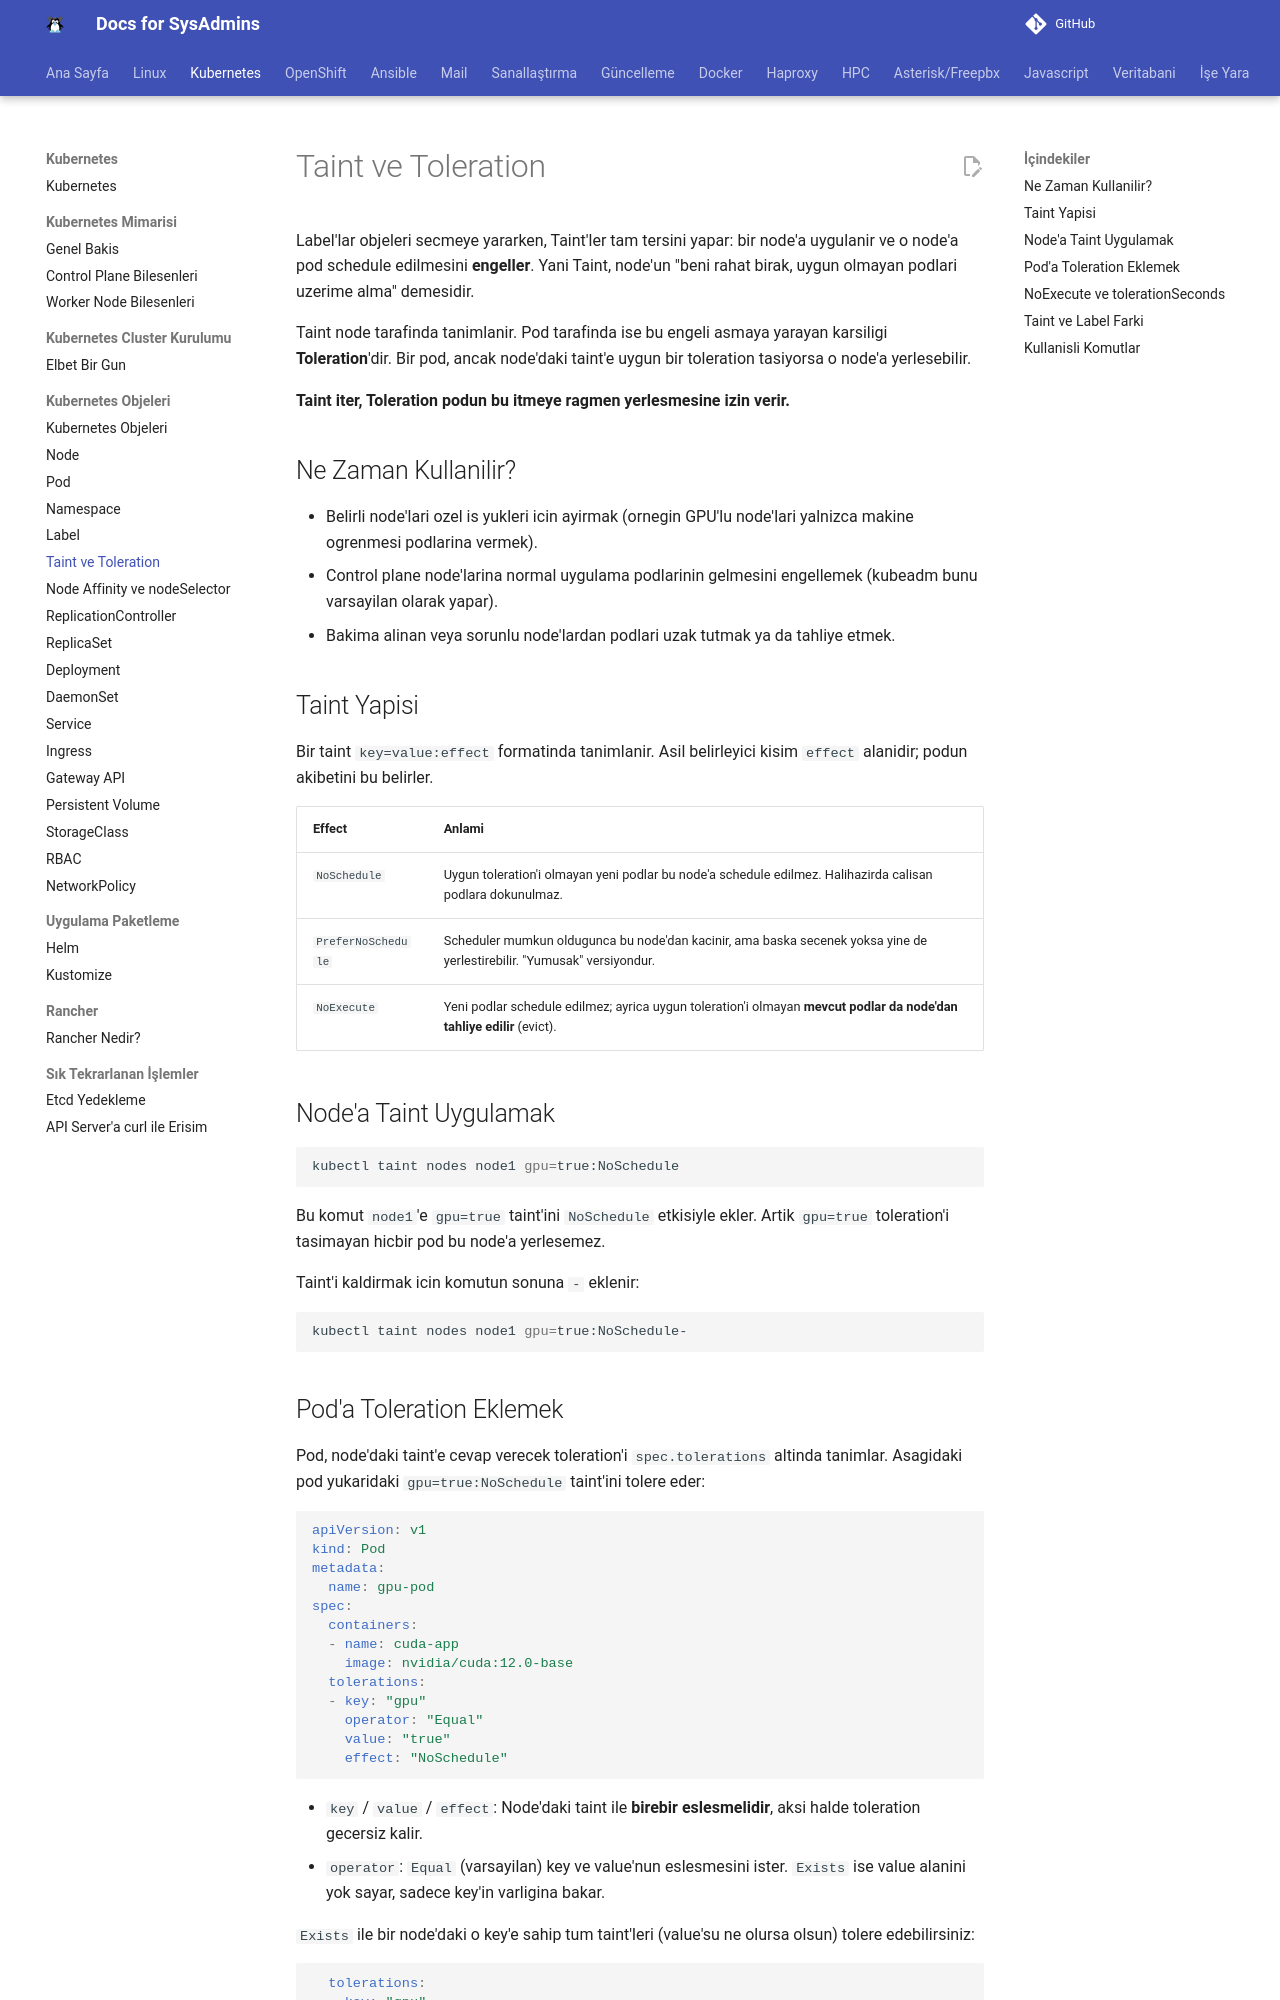

repository: berkbal/docs · page: kubernetes/taint/index.html · generator: mkdocs

# Taint ve Toleration

Label'lar objeleri secmeye yararken, Taint'ler tam tersini yapar: bir node'a uygulanir ve o node'a pod schedule edilmesini **engeller**. Yani Taint, node'un "beni rahat birak, uygun olmayan podlari uzerime alma" demesidir.

Taint node tarafinda tanimlanir. Pod tarafinda ise bu engeli asmaya yarayan karsiligi **Toleration**'dir. Bir pod, ancak node'daki taint'e uygun bir toleration tasiyorsa o node'a yerlesebilir.

**Taint iter, Toleration podun bu itmeye ragmen yerlesmesine izin verir.**

## Ne Zaman Kullanilir?

- Belirli node'lari ozel is yukleri icin ayirmak (ornegin GPU'lu node'lari yalnizca makine ogrenmesi podlarina vermek).
- Control plane node'larina normal uygulama podlarinin gelmesini engellemek (kubeadm bunu varsayilan olarak yapar).
- Bakima alinan veya sorunlu node'lardan podlari uzak tutmak ya da tahliye etmek.

## Taint Yapisi

Bir taint `key=value:effect` formatinda tanimlanir. Asil belirleyici kisim `effect` alanidir; podun akibetini bu belirler.

| Effect | Anlami |
|--------|--------|
| `NoSchedule` | Uygun toleration'i olmayan yeni podlar bu node'a schedule edilmez. Halihazirda calisan podlara dokunulmaz. |
| `PreferNoSchedule` | Scheduler mumkun oldugunca bu node'dan kacinir, ama baska secenek yoksa yine de yerlestirebilir. "Yumusak" versiyondur. |
| `NoExecute` | Yeni podlar schedule edilmez; ayrica uygun toleration'i olmayan **mevcut podlar da node'dan tahliye edilir** (evict). |

## Node'a Taint Uygulamak

```bash
kubectl taint nodes node1 gpu=true:NoSchedule
```

Bu komut `node1`'e `gpu=true` taint'ini `NoSchedule` etkisiyle ekler. Artik `gpu=true` toleration'i tasimayan hicbir pod bu node'a yerlesemez.

Taint'i kaldirmak icin komutun sonuna `-` eklenir:

```bash
kubectl taint nodes node1 gpu=true:NoSchedule-
```
